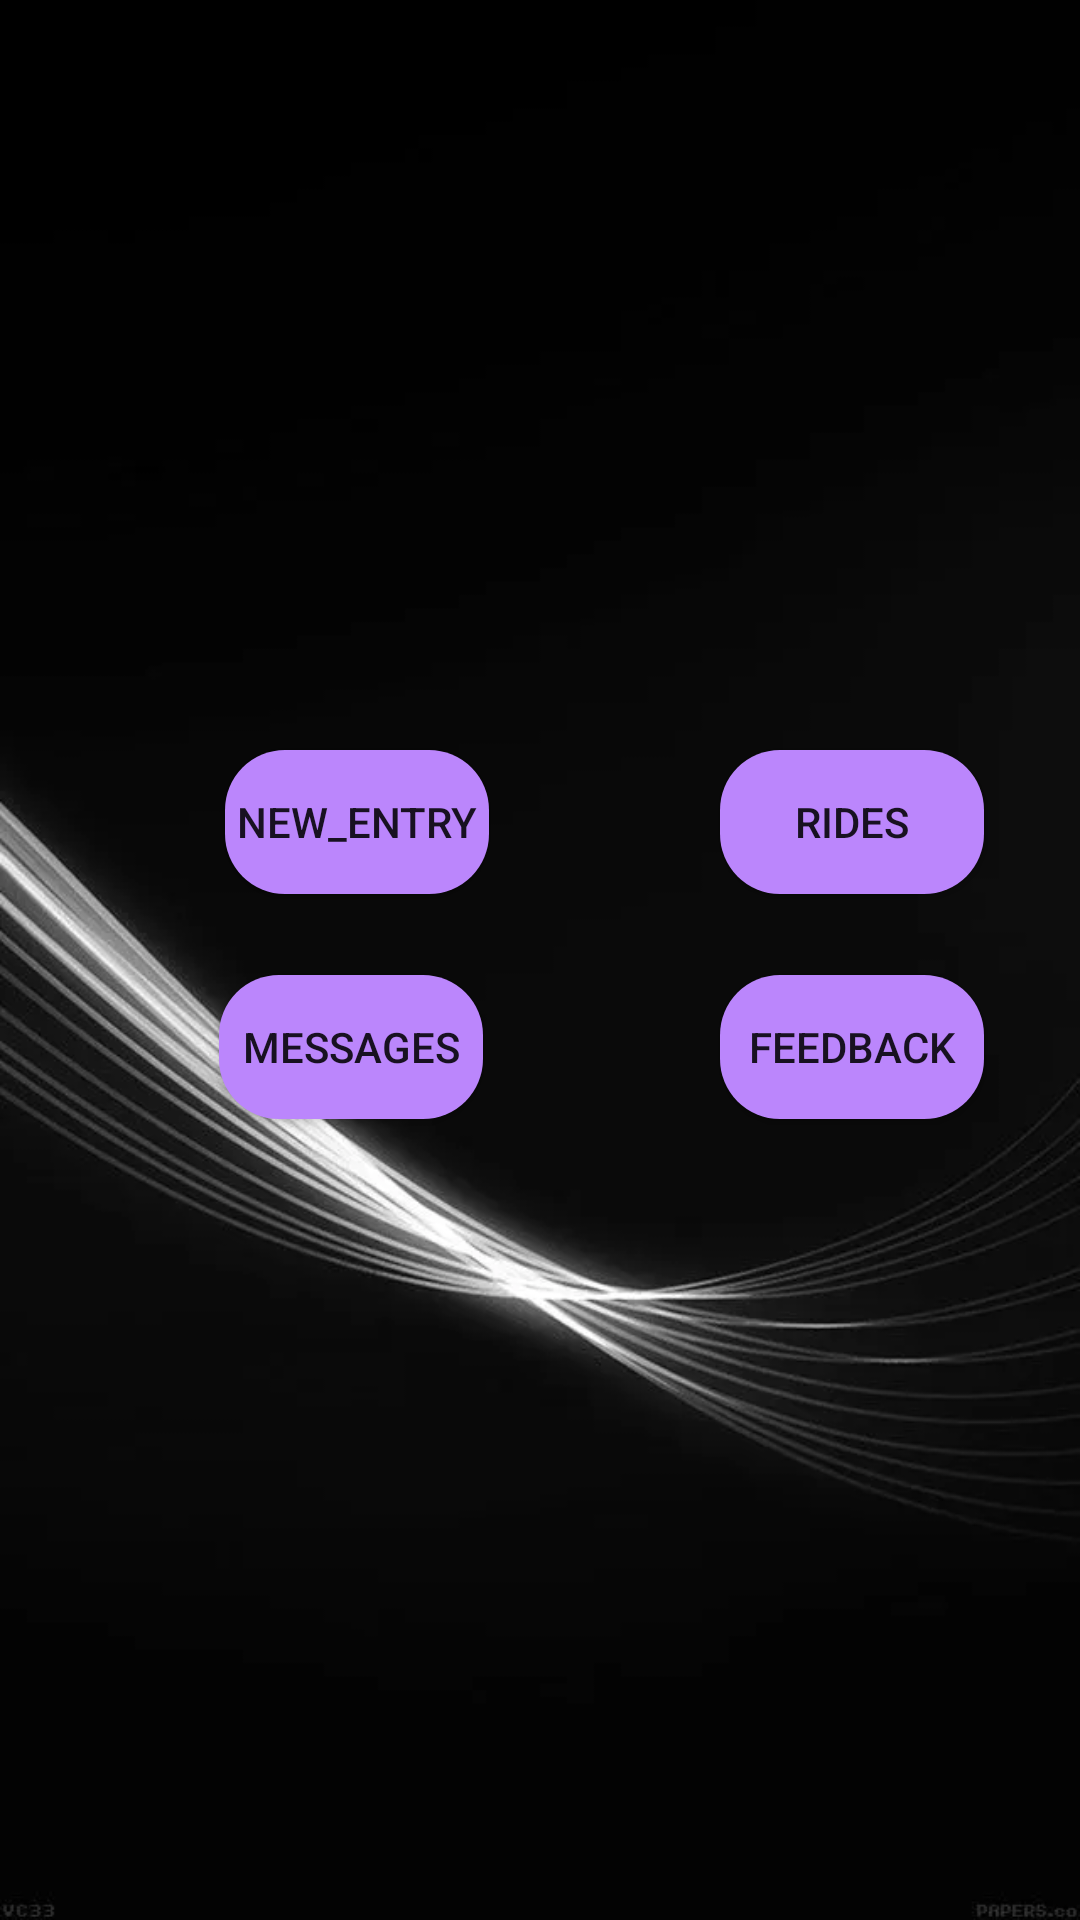

Write the Android layout XML for this screen, with the resource values it uses.
<!-- AndroidManifest.xml: application theme Theme.MessyManagement -->
<!-- res/layout/activity_main5.xml -->
<?xml version="1.0" encoding="utf-8"?>
<RelativeLayout
    xmlns:android="http://schemas.android.com/apk/res/android"
    xmlns:app="http://schemas.android.com/apk/res-auto"
    xmlns:tools="http://schemas.android.com/tools"
    android:layout_width="match_parent"
    android:layout_height="match_parent"
    android:background="@drawable/background7"
    tools:context=".MainActivity5"
    tools:ignore="NamespaceTypo">


    <Button
        android:id="@+id/button1"
        android:layout_width="wrap_content"
        android:layout_height="wrap_content"
        android:layout_marginLeft="75dp"
        android:layout_marginTop="250dp"
        android:background="@drawable/btn_bg"
        android:text="New_Entry" />



    <Button
        android:id="@+id/button3"
        android:layout_width="wrap_content"
        android:background="@drawable/btn_bg"
        android:layout_height="wrap_content"
        android:layout_marginLeft="73dp"
        android:layout_marginTop="325dp"
        android:text="Messages" />

    <Button
        android:id="@+id/button4"
        android:layout_width="wrap_content"
        android:layout_height="wrap_content"
        android:background="@drawable/btn_bg"
        android:layout_marginLeft="240dp"
        android:layout_marginTop="325dp"
        android:text="Feedback" />

    <Button
        android:id="@+id/button2"
        android:layout_width="wrap_content"
        android:layout_height="wrap_content"
        android:layout_marginLeft="240dp"
        android:layout_marginTop="250dp"
        android:background="@drawable/btn_bg"
        android:text="Rides" />

</RelativeLayout>
<!-- resources referenced by this layout -->
<resources>
  <!-- drawable background7: jpg bitmap (drawable, 12048 bytes) -->
  <!-- drawable btn_bg (drawable) -->
  <?xml version="1.0" encoding="utf-8"?>
  <shape android:shape="rectangle" xmlns:android="http://schemas.android.com/apk/res/android">
  
      <solid android:color="@color/purple_200"/>
      <corners android:radius="20dp"/>
  </shape>
  <style name="Theme.MessyManagement" parent="Theme.MaterialComponents.DayNight.DarkActionBar">
          
          <item name="colorPrimary">#121212</item>
          <item name="colorPrimaryVariant">#121212</item>
          <item name="colorOnPrimary">@color/white</item>
          
          <item name="colorSecondary">@color/teal_200</item>
          <item name="colorSecondaryVariant">@color/teal_700</item>
          <item name="colorOnSecondary">@color/black</item>
          
          <item name="android:statusBarColor">?attr/colorPrimaryVariant</item>
          
      </style>
  <color name="purple_200">#FFBB86FC</color>
  <color name="white">#FFFFFFFF</color>
  <color name="teal_200">#FF03DAC5</color>
  <color name="teal_700">#FF018786</color>
  <color name="black">#FF000000</color>
</resources>
